28-way image classification set "calibration" from GitHub (wakin721/insect_identifier_android); label vocabulary: Acrida cinerea, Acrididae, Apidae, Asilidae, Carabidae, Coenagrionidae, Colias erate, Colias heos, Colias poliographus, Curculionidae, Elateridae, Eumolpidae, Libellulidae, Lycaenidae, Megachile, Myrmeleontidae, Noctuidae, Pentatomidae, Phragmatobia, Pieris rapae, Polygonia c-album, Pontia daplidice, Sarcophagidae, Scarabaeoidea, Syrphidae, Tachinidae, Tenebrionidae, Vespidae.

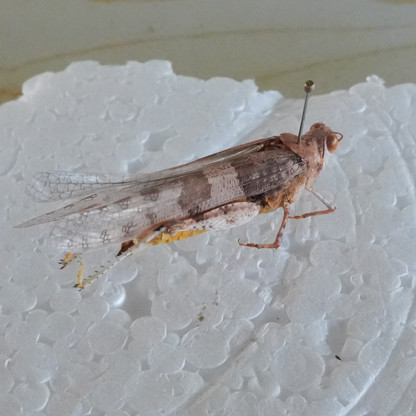
Label: Acrididae

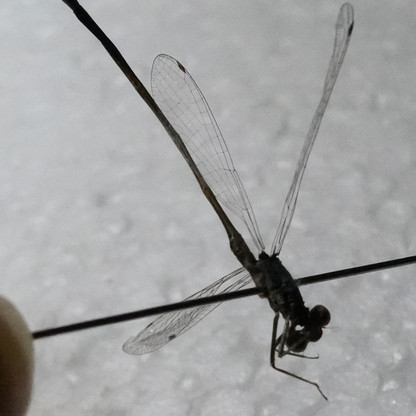
Label: Coenagrionidae

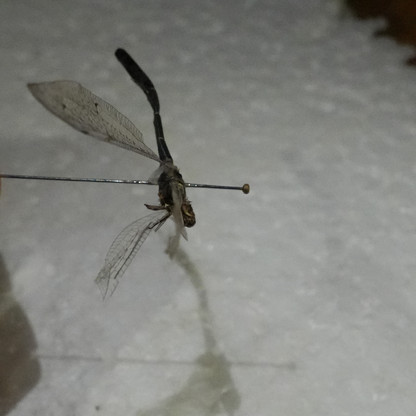
Label: Myrmeleontidae

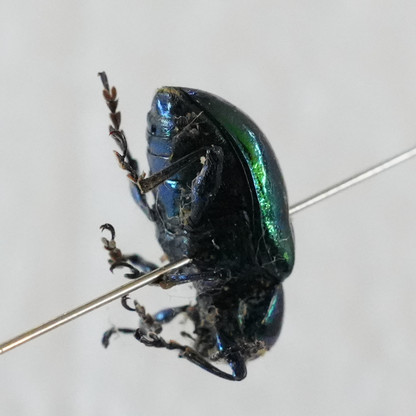
Label: Eumolpidae

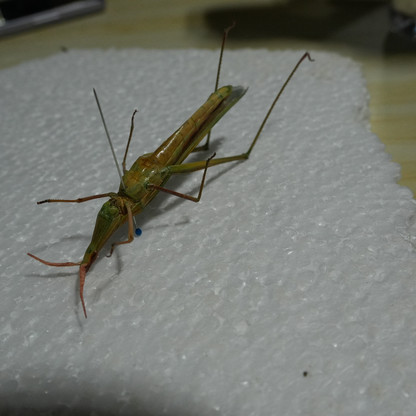
Label: Acrida cinerea

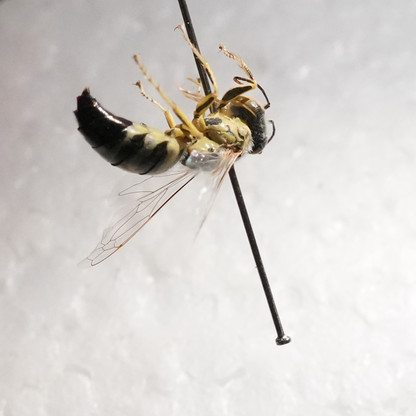
Label: Vespidae
